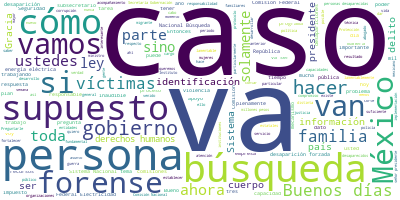

The file beside this chart, header and first rows:
Participante, Texto, Sentimiento, Palabras, Dia, Mes, Anio
PRESIDENTE ANDRES MANUEL LOPEZ OBRADOR, : Buenos días., 0.9384, 3, 04, 02, 2019
PRESIDENTE ANDRES MANUEL LOPEZ OBRADOR, Vamos a informar el día de hoy sobre la …, 0.1422, 21, 04, 02, 2019
PRESIDENTE ANDRES MANUEL LOPEZ OBRADOR, Esto es muy doloroso, también lamentable…, 0.1954, 6, 04, 02, 2019
PRESIDENTE ANDRES MANUEL LOPEZ OBRADOR, Como pocas veces en la historia, millone…, 0.6321, 16, 04, 02, 2019
PRESIDENTE ANDRES MANUEL LOPEZ OBRADOR, Van ustedes a escuchar cuál es la realid…, 0.3043, 39, 04, 02, 2019
PRESIDENTE ANDRES MANUEL LOPEZ OBRADOR, El compromiso de nunca más utilizar la f…, 0.003023, 40, 04, 02, 2019
PRESIDENTE ANDRES MANUEL LOPEZ OBRADOR, Ese es el problema de fondo, eso fue lo …, 0.1193, 26, 04, 02, 2019
PRESIDENTE ANDRES MANUEL LOPEZ OBRADOR, La paz y la tranquilidad son frutos de l…, 0.4512, 10, 04, 02, 2019
PRESIDENTE ANDRES MANUEL LOPEZ OBRADOR, Vamos a escuchar a Alejandro Encinas, qu…, 0.447, 13, 04, 02, 2019
ALEJANDRO ENCINAS RODRIGUEZ, : Con su autorización, señor presidente., 0.4259, 6, 04, 02, 2019
ALEJANDRO ENCINAS RODRIGUEZ, Muy buenos días tengan todas y todos ust…, 0.9062, 8, 04, 02, 2019
ALEJANDRO ENCINAS RODRIGUEZ, Lo que vamos a presentar el día de hoy e…, 0.5218, 67, 04, 02, 2019
ALEJANDRO ENCINAS RODRIGUEZ, Por supuesto, este es un plan que tendrá…, 0.1155, 54, 04, 02, 2019
ALEJANDRO ENCINAS RODRIGUEZ, Se estima que actualmente existen 40 mil…, 0.02486, 54, 04, 02, 2019
ALEJANDRO ENCINAS RODRIGUEZ, Ha habido avances, sin lugar a dudas, en…, 0.3634, 41, 04, 02, 2019
ALEJANDRO ENCINAS RODRIGUEZ, Y por eso el acuerdo que hemos alcanzado…, 0.1321, 52, 04, 02, 2019
ALEJANDRO ENCINAS RODRIGUEZ, El objetivo fundamental son 11 puntos qu…, 0.09941, 93, 04, 02, 2019
ALEJANDRO ENCINAS RODRIGUEZ, La verdadera reparación del daño en esto…, 0.04248, 20, 04, 02, 2019
ALEJANDRO ENCINAS RODRIGUEZ, Como ustedes saben, el Sistema Nacional …, 0.1431, 84, 04, 02, 2019
ALEJANDRO ENCINAS RODRIGUEZ, De modo tal de que ahora sí queremos dar…, 0.533, 60, 04, 02, 2019
ALEJANDRO ENCINAS RODRIGUEZ, Nosotros esperamos que quede plenamente …, 0.08867, 22, 04, 02, 2019
ALEJANDRO ENCINAS RODRIGUEZ, En primer lugar, el nombramiento del nue…, 0.05239, 55, 04, 02, 2019
ALEJANDRO ENCINAS RODRIGUEZ, Y el viernes de esta semana tendremos ya…, 0.2269, 59, 04, 02, 2019
ALEJANDRO ENCINAS RODRIGUEZ, Un reto fundamental va a ser la necesari…, 0.3012, 13, 04, 02, 2019
ALEJANDRO ENCINAS RODRIGUEZ, A la fecha, tenemos solamente ocho comis…, 0.1409, 15, 04, 02, 2019
ALEJANDRO ENCINAS RODRIGUEZ, Tenemos otras cuatro donde ya existe el …, 0.1191, 48, 04, 02, 2019
ALEJANDRO ENCINAS RODRIGUEZ, Pero lamentablemente en 20 entidades, a …, 0.005953, 57, 04, 02, 2019
ALEJANDRO ENCINAS RODRIGUEZ, Para fortalecer estos trabajos vamos a d…, 0.135, 33, 04, 02, 2019
ALEJANDRO ENCINAS RODRIGUEZ, Hay que señalar -y esta es otra parte de…, 0.1518, 84, 04, 02, 2019
ALEJANDRO ENCINAS RODRIGUEZ, Para este año se han asignado 400 millon…, 0.3126, 22, 04, 02, 2019
ALEJANDRO ENCINAS RODRIGUEZ, Y estamos trabajando con la Secretaría d…, 0.7517, 83, 04, 02, 2019
ALEJANDRO ENCINAS RODRIGUEZ, Para ello, hemos venido elaborando, tamb…, 0.3241, 86, 04, 02, 2019
ALEJANDRO ENCINAS RODRIGUEZ, Dentro de las novedades, lo que queremos…, 0.3285, 39, 04, 02, 2019
ALEJANDRO ENCINAS RODRIGUEZ, Esto nos va a permitir, por supuesto, no…, 0.3285, 36, 04, 02, 2019
ALEJANDRO ENCINAS RODRIGUEZ, Más aún, con este tipo de acciones que y…, 0.2498, 33, 04, 02, 2019
ALEJANDRO ENCINAS RODRIGUEZ, Un tema adicional es el tratamiento a la…, 0.6763, 31, 04, 02, 2019
ALEJANDRO ENCINAS RODRIGUEZ, Esto forma parte de la nueva política mi…, 0.1153, 36, 04, 02, 2019
ALEJANDRO ENCINAS RODRIGUEZ, Para ello se diseñarán protocolos de act…, 0.0505, 64, 04, 02, 2019
ALEJANDRO ENCINAS RODRIGUEZ, Habrá que reformular de manera important…, 0.04746, 94, 04, 02, 2019
ALEJANDRO ENCINAS RODRIGUEZ, Parte nodal de esta estrategia es la con…, 0.6955, 31, 04, 02, 2019
ALEJANDRO ENCINAS RODRIGUEZ, Para ello van muy avanzados los trabajos…, 0.4256, 105, 04, 02, 2019
ALEJANDRO ENCINAS RODRIGUEZ, No estamos pensando en la adquisición de…, 0.17, 83, 04, 02, 2019
ALEJANDRO ENCINAS RODRIGUEZ, El fortalecer el trabajo de identificaci…, 0.5557, 46, 04, 02, 2019
ALEJANDRO ENCINAS RODRIGUEZ, Para ello, vamos a contar con asistencia…, 0.2738, 11, 04, 02, 2019
ALEJANDRO ENCINAS RODRIGUEZ, En particular, tenemos ya acuerdos con l…, 0.519, 94, 04, 02, 2019
ALEJANDRO ENCINAS RODRIGUEZ, Y un aspecto adicional, finalmente, es t…, 0.2433, 22, 04, 02, 2019
ALEJANDRO ENCINAS RODRIGUEZ, Por supuesto que se tiene que continuar …, 0.4365, 47, 04, 02, 2019
ALEJANDRO ENCINAS RODRIGUEZ, Al mismo tiempo habrá que revisar la tip…, 0.5147, 70, 04, 02, 2019
ALEJANDRO ENCINAS RODRIGUEZ, Y, finalmente, un aspecto en el que ha i…, 0.02111, 49, 04, 02, 2019
ALEJANDRO ENCINAS RODRIGUEZ, Como lo ha señalado el presidente Andrés…, 0.01539, 32, 04, 02, 2019
ALEJANDRO ENCINAS RODRIGUEZ, Ya he dado cuenta de los saldos lamentab…, 0.001855, 84, 04, 02, 2019
ALEJANDRO ENCINAS RODRIGUEZ, Y sea quien sea el responsable va a ser …, 0.01291, 16, 04, 02, 2019
ALEJANDRO ENCINAS RODRIGUEZ, Es cuanto, señor presidente., 0.01046, 4, 04, 02, 2019
PRESIDENTE ANDRES MANUEL LOPEZ OBRADOR, : Ese es el tema. Desde luego, nos acomp…, 0.3592, 13, 04, 02, 2019
PRESIDENTE ANDRES MANUEL LOPEZ OBRADOR, El informe lo ha presentado Alejandro En…, 0.04687, 10, 04, 02, 2019
PRESIDENTE ANDRES MANUEL LOPEZ OBRADOR, Les comenté en un principio que la Secre…, 0.517, 45, 04, 02, 2019
PRESIDENTE ANDRES MANUEL LOPEZ OBRADOR, Si les parece antes de tratar otros tema…, 0.1024, 53, 04, 02, 2019
PRESIDENTE ANDRES MANUEL LOPEZ OBRADOR, Entonces a comparecer., 0.2011, 3, 04, 02, 2019
PREGUNTA, : Señor subsecretario. Nadia Sanders, de…, 0.01312, 7, 04, 02, 2019
PREGUNTA, Preguntarle: Este subejercicio que repor…, 0.01311, 27, 04, 02, 2019
... 218 more rows
